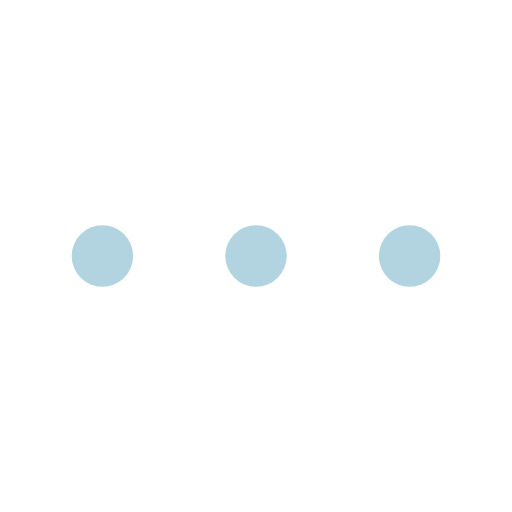
t = 0.00 s
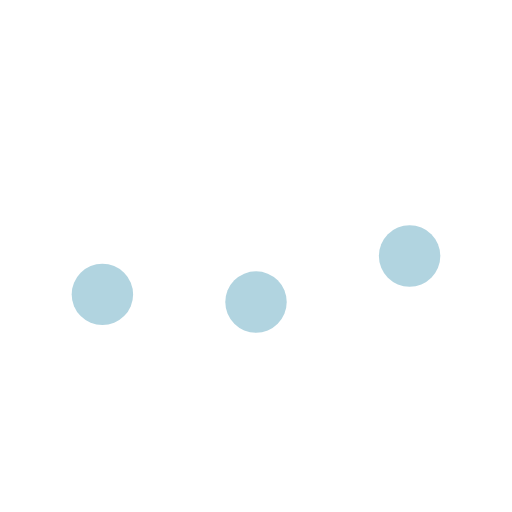
t = 0.23 s
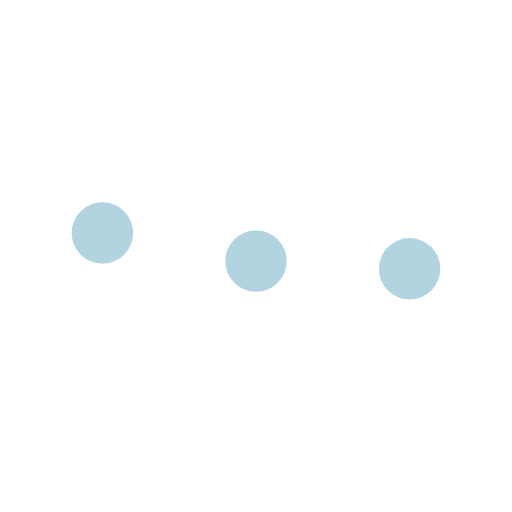
t = 0.43 s
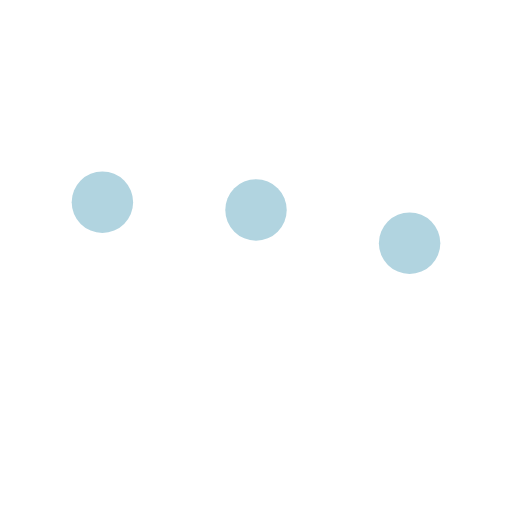
t = 0.68 s
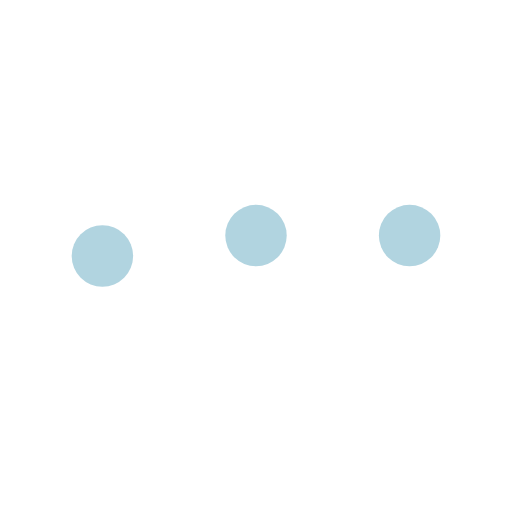
t = 0.85 s
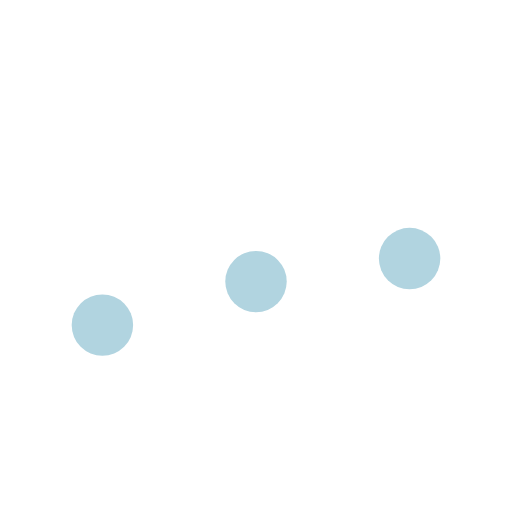
t = 1.08 s

The animated SVG that drew these frames (rendered in a browser with its animation timeline set to each time). Animation: 3 SMIL elements (animateTransform=3); one cycle of 1.30 s, repeats indefinitely.

<svg xmlns="http://www.w3.org/2000/svg" viewBox="0 0 100 100" xml:space="preserve"><circle fill="#B1D4E0" cx="20" cy="50" r="6"><animateTransform attributeName="transform" dur="1s" type="translate" values="0 15 ; 0 -15; 0 15" repeatCount="indefinite" begin=".1"/></circle><circle fill="#B1D4E0" cx="50" cy="50" r="6"><animateTransform attributeName="transform" dur="1s" type="translate" values="0 10 ; 0 -10; 0 10" repeatCount="indefinite" begin=".2"/></circle><circle fill="#B1D4E0" cx="80" cy="50" r="6"><animateTransform attributeName="transform" dur="1s" type="translate" values="0 5 ; 0 -5; 0 5" repeatCount="indefinite" begin=".3"/></circle></svg>
